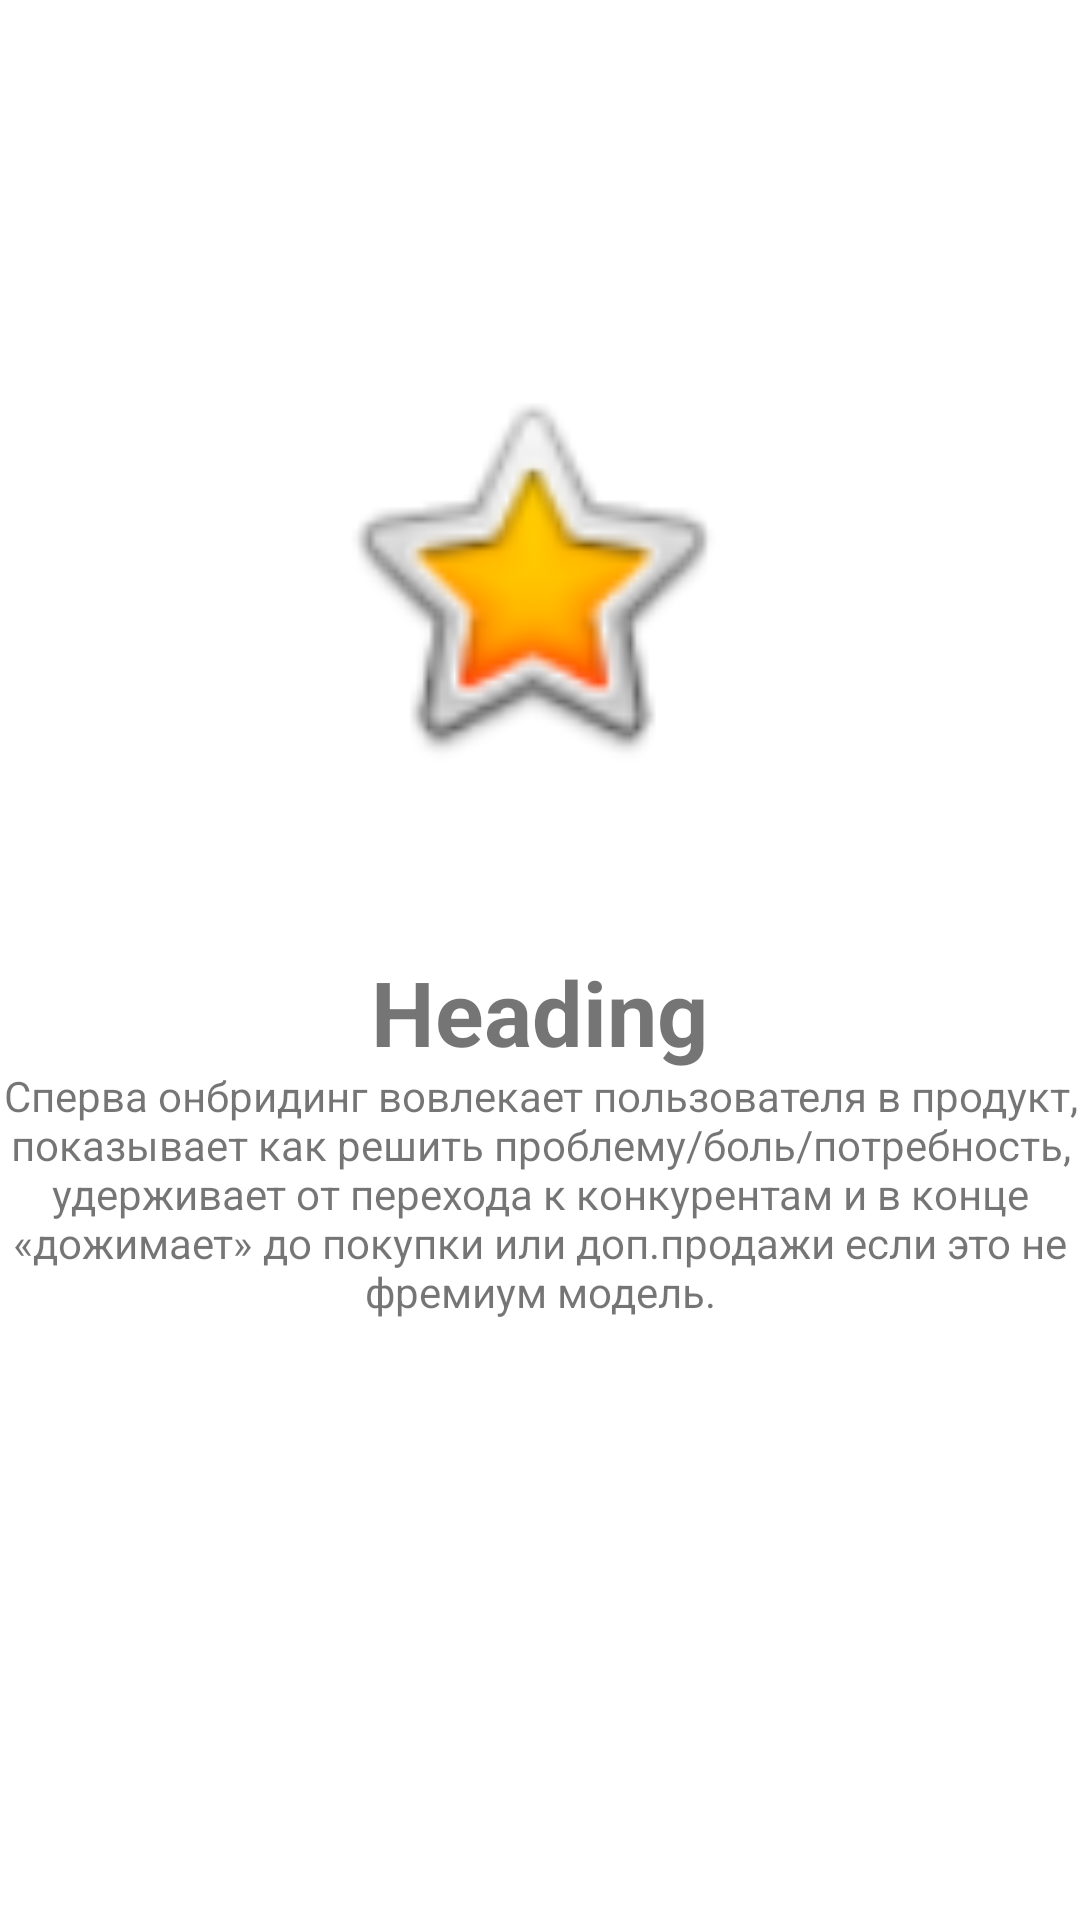

Here is an Android app screen rendered from its layout file. Give the layout XML and the strings, colors and styles it references.
<!-- AndroidManifest.xml: application theme Theme.Employee_Directory -->
<!-- res/layout/slide_layout.xml -->
<?xml version="1.0" encoding="utf-8"?>
<RelativeLayout xmlns:android="http://schemas.android.com/apk/res/android"
    xmlns:app="http://schemas.android.com/apk/res-auto"
    android:layout_width="match_parent" android:layout_height="match_parent">

    <ImageView
        android:id="@+id/slideIcon"
        android:layout_width="217dp"
        android:layout_height="139dp"
        android:layout_alignParentStart="true"
        android:layout_alignParentLeft="true"
        android:layout_alignParentTop="true"
        android:layout_alignParentEnd="true"
        android:layout_alignParentRight="true"
        android:layout_centerHorizontal="true"
        android:layout_marginStart="93dp"
        android:layout_marginLeft="93dp"
        android:layout_marginTop="122dp"
        android:layout_marginEnd="100dp"
        android:layout_marginRight="100dp"
        app:srcCompat="@android:drawable/btn_star_big_on" />

    <TextView
        android:id="@+id/slideHeading"
        android:layout_width="wrap_content"
        android:layout_height="wrap_content"
        android:layout_alignParentTop="true"
        android:layout_centerHorizontal="true"
        android:layout_marginTop="317dp"
        android:text="Heading"
        android:textSize="30sp"
        android:textStyle="bold" />

    <TextView
        android:id="@+id/slideDescription"
        android:layout_width="wrap_content"
        android:layout_height="wrap_content"
        android:layout_alignParentBottom="true"
        android:layout_centerInParent="false"
        android:layout_marginBottom="200dp"
        android:gravity="center"
        android:text="Сперва онбридинг вовлекает пользователя в продукт, показывает как решить проблему/боль/потребность, удерживает от перехода к конкурентам и в конце «дожимает» до покупки или доп.продажи если это не фремиум модель." />
</RelativeLayout>
<!-- resources referenced by this layout -->
<resources>
  <style name="Theme.Employee_Directory" parent="Theme.MaterialComponents.DayNight.DarkActionBar">
          
          <item name="colorPrimary">@color/purple_500</item>
          <item name="colorPrimaryVariant">@color/purple_700</item>
          <item name="colorOnPrimary">@color/white</item>
          
          <item name="colorSecondary">@color/teal_200</item>
          <item name="colorSecondaryVariant">@color/teal_700</item>
          <item name="colorOnSecondary">@color/black</item>
          
          <item name="android:statusBarColor" tools:targetApi="l">?attr/colorPrimaryVariant</item>
          
      </style>
  <color name="purple_500">#FF6200EE</color>
  <color name="purple_700">#FF3700B3</color>
  <color name="white">#FFFFFFFF</color>
  <color name="teal_200">#FF03DAC5</color>
  <color name="teal_700">#FF018786</color>
  <color name="black">#FF000000</color>
</resources>
